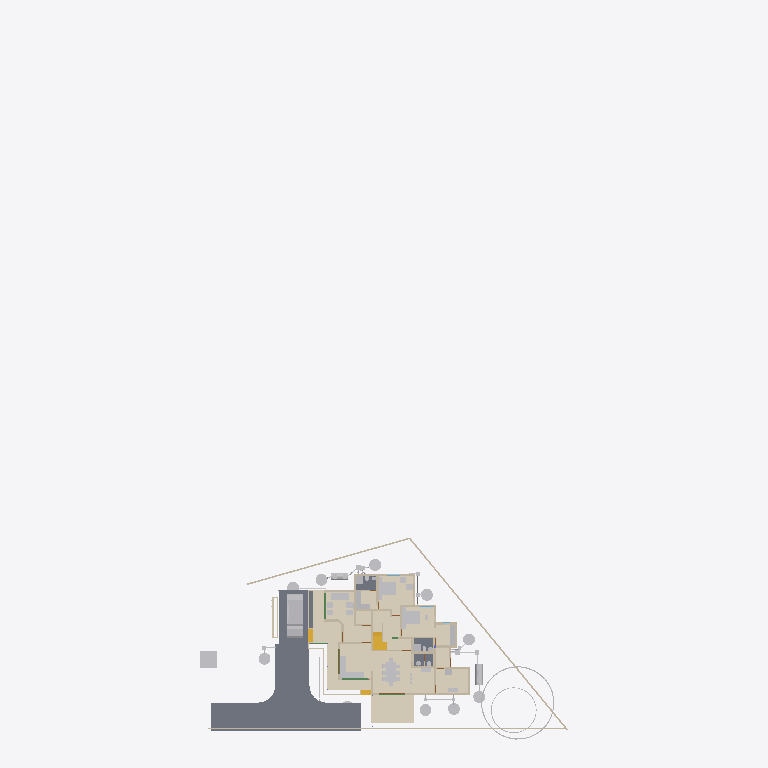
Plan cut of the same IFC building model at storey 'Footing' (level 0.00 m, cut at 1.40 m), seen from above with north up, elements coloured by IFC class (only those large enough to see are counted): 33 other elements (light grey), 30 walls (beige), 5 coverings (cream), 5 slabs (grey), 4 stair flights (yellow), 2 beams (green). Cut surfaces are drawn darker.
Extent 43.3 m × 83.6 m × 29.8 m (x, y, z). Storeys (13): 00 at 0.00 m; AC at 0.00 m; Plumbing at 0.00 m; Footing at 0.00 m; Verandah at 0.00 m; GFWall at 0.00 m; schedule at 0.00 m; GF at 0.45 m; Electrical at 1.20 m; GFLintel at 2.55 m; FF at 3.60 m; FFLintel at 5.80 m; SF at 6.45 m. Elements (1135): 273 IfcWall, 188 IfcBeam, 126 IfcColumn, 112 IfcPipeSegment, 48 IfcFurniture, 42 IfcSwitchingDevice, 41 IfcDoor, 31 IfcLamp, 28 IfcSlab, 24 IfcOutlet, 23 IfcWindow, 21 IfcRailing.

HEADER;
FILE_DESCRIPTION(('ViewDefinition[DesignTransferView]'),'2;1');
FILE_NAME('AnilIFC.ifc','2025-09-18T16:03:55+05:30',('Arunarchitect','arunmr801@gmail.com'),('',''),'IfcOpenShell 0.8.3-post1','Bonsai 0.8.3-post1','Nobody');
FILE_SCHEMA(('IFC4X3'));
ENDSEC;
DATA;
#1=IFCPROJECT('0$WNUybvfAYORhaB4XNFsz',$,'My Project',$,$,$,$,(#14,#26),#9);
#30=IFCSITE('3M0IN1zgbAER3qQbvbHEyN',$,'My Site',$,$,#21593,$,$,$,$,$,$,$,$);
#2446=IFCSITE('1Q_c7uVcTCngKTLSlSECoW',$,'Site',$,$,#21603,#2459,$,$,$,$,$,$,$);
#36=IFCBUILDING('1$IA7hdqP7iPKszbJPMQXv',$,'AnilBuilding',$,$,#21598,$,$,$,$,$,$);
#42=IFCBUILDINGSTOREY('2kIwN_l2HEff17hxWulS$t',$,'00',$,$,#21448,$,$,$,$);
#96=IFCBUILDINGSTOREY('1ytHU9NMr9xuhR6nOuParS',$,'GF',$,$,#259126,$,$,$,$);
#113=IFCBUILDINGSTOREY('02Wk4pOKz6S8OjqfsSxw3f',$,'FF',$,$,#212981,$,$,$,$);
#12120=IFCBUILDINGSTOREY('30jjxh13H5ZfRPWBSBUv3P',$,'GFLintel',$,$,#205699,$,$,$,$);
#63201=IFCBUILDINGSTOREY('29$z2S3$n8RvRPKj7iW$sZ',$,'SF',$,$,#63429,$,$,$,$);
#254164=IFCBUILDINGSTOREY('0hSkQ7R7j6iwbn$mabHG_z',$,'AC',$,$,#254180,$,$,$,$);
#254475=IFCBUILDINGSTOREY('17e8_SOoX1N969VhM7p27j',$,'Plumbing',$,$,#254491,$,$,$,$);
#276300=IFCBUILDINGSTOREY('2Qmj$XeZb8nw_ZcmXcYRB7',$,'FFLintel',$,$,#276326,$,$,$,$);
#292157=IFCBUILDINGSTOREY('1BrinBLvn9VPZ2DwTGsjMK',$,'Footing',$,$,#292173,$,$,$,$);
#293765=IFCBUILDINGSTOREY('3pVexKP5P8iukW5Nd8aFrc',$,'Verandah',$,$,#293781,$,$,$,$);
#297723=IFCBUILDINGSTOREY('2pr7wGpJ56cP6TafPwDVS2',$,'GFWall',$,$,#297739,$,$,$,$);
#310266=IFCBUILDINGSTOREY('1nR_hxgln2egxOZBXRaUnL',$,'schedule',$,$,#310282,$,$,$,$);
#316611=IFCBUILDINGSTOREY('2LRAlnEnr8vBpshAssS5bz',$,'Electrical',$,$,#318048,$,$,$,$);
#262073=IFCCOVERING('30fSC4O5j3CB$Dk5H7lFs0',$,'Covering.002',$,$,#262128,#262087,$,$);
#102656=IFCSLAB('0PC2wOFKfA58MASSpvqWe1',$,'Slab',$,$,#260181,#102677,$,$);
#277722=IFCCOVERING('2qKwhCDGX0KgYMPSj_J_bq',$,'Covering.001',$,$,#277771,#277738,$,$);
#277772=IFCCOVERING('3MYM6S3Jf0_O8wl3_PMk7D',$,'Covering.001',$,$,#277855,#277788,$,$);
#97782=IFCSLAB('2H_RNqbb95NBqUBEz4KwU3',$,'Slab',$,$,#297238,#97803,$,$);
#9759=IFCVEHICLE('1oADfEVWn0tPCUY0EM8eBG',$,'Vehicle',$,$,#44509,#9791,$,$);
#14987=IFCWALL('3QvJTaeo13jR4q00Btfvpq',$,'Wall',$,$,#70690,#14998,$,$);
#15105=IFCWALL('2$tbsWQJT3PftHdFdSZRzF',$,'Wall',$,$,#299408,#15116,$,$);
#245824=IFCEARTHWORKSCUT('3BB3EOeNDBbh3wKPIfxmm_',$,'test',$,$,#245839,#245834,$,.BASE_EXCAVATION.);
#14884=IFCWALL('0MuvIxI8bFFxmzWw1hEsL7',$,'Wall',$,$,#70633,#14890,$,$);
#25612=IFCFURNITURE('2akChVyKvEohXfhOaKw10T',$,'Furniture',$,$,#259196,#25644,$,$);
#342427=IFCCOVERING('3Ja9gY2aD49xtrU4yyEjR$',$,'Covering',$,$,#342466,#342438,$,$);
#25270=IFCFURNITURE('1LH09B9mjBF9cFS_bJydOX',$,'Furniture',$,$,#332405,#25301,$,$);
#76381=IFCGEOGRAPHICELEMENT('2pfiLi3vv79x_8U6RE3CYp',$,'GeographicElement',$,$,#76413,#76449,$,$);
#18777=IFCFURNITURE('1aP3zeWsL0ZQXEuRipuWXs',$,'Furniture',$,$,#331035,#328914,$,$);
#306840=IFCFURNITURE('36fJsTb99Eyh2vWH1pKTwS',$,'Furniture',$,$,#342541,#306839,$,$);
#260886=IFCSLAB('0bDQP6tcn4Og7Qe7jnH8Ym',$,'Slab',$,$,#297213,#260897,$,$);
#341357=IFCCOVERING('3467yPte9AhfGrgxN2c88g',$,'Covering',$,$,#341399,#341372,$,$);
#261115=IFCSLAB('22RkFxv3DEL8I9nMeh78Jw',$,'Slab',$,$,#297178,#261126,$,$);
#261084=IFCSLAB('2seLeMeHD9zgkmalz8MFZW',$,'Slab',$,$,#297173,#261095,$,$);
#604=IFCWALL('0vQHFjq6DDjRfeuf4$xxQH',$,'Wall',$,$,#297780,#615,$,$);
#284019=IFCTANK('3qRYh8yDL4d9WNkul5R4RQ',$,'Tank',$,$,#284038,#284188,$,$);
#299=IFCWALL('3YOHcsAdT3PO$57Bo2wlO0',$,'Wall',$,$,#297765,#310,$,$);
#17628=IFCFURNITURE('17qZxJfnjAUwxgeyWuttn3',$,'Furniture',$,$,#259161,#17627,$,$);
#255278=IFCWASTETERMINAL('286XWqxB1CQORdGIeRnK4U',$,'WasteTerminal',$,$,#255413,#255289,$,$);
#280652=IFCWASTETERMINAL('2_588ThEj9XPXM8Y8EhZzP',$,'WasteTerminal',$,$,#280694,#280663,$,$);
#341524=IFCSTAIRFLIGHT('3EppzatP9FdO4c4AJZih_4',$,'StairFlight',$,$,#341869,#341606,$,3,2,0.149999996026357,0.100000001490116,.STRAIGHT.);
#255010=IFCWASTETERMINAL('04n5z4SPz4qQLjx2oBzJTv',$,'WasteTerminal',$,$,#255037,#255021,$,$);
#255038=IFCWASTETERMINAL('3rfLcqKxX4Kf8swMGSeBcG',$,'WasteTerminal',$,$,#255070,#255049,$,$);
#280437=IFCWASTETERMINAL('0ACW8ZK3T9sgaU1NqdioGs',$,'WasteTerminal',$,$,#280464,#280448,$,$);
#309740=IFCWASTETERMINAL('2jDW2cXYnE$OMVBI7YaoBX',$,'WasteTerminal',$,$,#309805,#309751,$,$);
#309763=IFCWASTETERMINAL('0oHg7IQh15MB6n5T8_C62Y',$,'WasteTerminal',$,$,#309810,#309774,$,$);
#188=IFCWALL('1PzxetMNn7avsyHCxKbrs1',$,'Wall',$,$,#297940,#199,$,$);
#309811=IFCWASTETERMINAL('2uVJUZjwn0LwzRVFqSxTma',$,'WasteTerminal',$,$,#309853,#309822,$,$);
#25314=IFCFURNITURE('0Rgq7HzdzEhvU_dNff47Wu',$,'Furniture',$,$,#259191,#25343,$,$);
#516=IFCWALL('0kHakQ$Fb8lPUKd_GxCfr6',$,'Wall',$,$,#297810,#527,$,$);
#74869=IFCGEOGRAPHICELEMENT('3qyTpdBrLCaxCPBVEhKmZp',$,'GeographicElement',$,$,#76320,#74901,$,$);
#10353=IFCSTAIRFLIGHT('2Zm0rZgTbDdgxMEp5bq$9_',$,'StairFlight',$,$,#341864,#10385,$,10,9,0.172699999809265,0.150000005960464,.STRAIGHT.);
#36450=IFCWALL('1bzvSivc55Gu6ANT5eBo$k',$,'Wall',$,$,#328679,#36462,$,$);
#280465=IFCWASTETERMINAL('1uBGk1gxzE9hTrqFRynQQB',$,'WasteTerminal',$,$,#280637,#280476,$,$);
#423=IFCWALL('1yZ5GwNe15fArSzrc3cNGE',$,'Wall',$,$,#298005,#434,$,$);
#73000=IFCWALL('3z7g50jMX4Rh8$1_kKCMxL',$,'Wall',$,$,#165780,#73011,$,$);
#284039=IFCTANK('1p025r55j11QhHfJRz6BGC',$,'Tank',$,$,#309800,#284052,$,$);
#25122=IFCFURNITURE('0eMwo17SHA2AtkijqvowIK',$,'Furniture',$,$,#259281,#25153,$,$);
#29358=IFCWALL('3U3_2IE6LES8tAXzbZT3By',$,'Wall',$,$,#297965,#29370,$,$);
#6545=IFCSTAIRFLIGHT('3mjK21MVj5Wxp88atmNL9l',$,'StairFlight',$,$,#60989,#6544,$,2,1,0.150000005960464,0.25,.STRAIGHT.);
#25161=IFCFURNITURE('3ia0j471fEl9_3EcPDtlMf',$,'Furniture',$,$,#259186,#29497,$,$);
#454=IFCWALL('1cEUYXkQ18g8A2AkmtiTwk',$,'Wall',$,$,#297855,#465,$,$);
#1756=IFCWALL('1k48VKPdv0Vg_oNqsf$EZh',$,'Wall',$,$,#298060,#1767,$,$);
#130=IFCWALL('04CHTr6Lj4wPvBnmyPYJ6Z',$,'Wall',$,$,#297815,#138,$,$);
#82229=IFCWALL('1dZywMfXH8hBJcwgdnriym',$,'Wall',$,$,#297825,#82266,$,$);
#699=IFCWALL('1YEXD_311BPxR14yKIlEMz',$,'Wall',$,$,#297745,#710,$,$);
#23313=IFCSANITARYTERMINAL('2AQwLasl50KvvqUmlCa0I7',$,'SanitaryTerminal',$,$,#260441,#23345,$,$);
#25356=IFCSANITARYTERMINAL('0DGlzq0Xv7KwIjCvA14zlk',$,'SanitaryTerminal',$,$,#260511,#25369,$,$);
#1440=IFCWALL('3GLM2Z4Pf1HOc7RaVPeooN',$,'Wall',$,$,#297890,#1451,$,$);
#1217=IFCWALL('2Q5YCkzor9Ngjftvgr0hJV',$,'Wall',$,$,#297770,#1228,$,$);
#19988=IFCWALL('1w6VKMxRj2hObZ_QLhIAvk',$,'Wall',$,$,#297910,#19999,$,$);
#1657=IFCWALL('1k5DFfksL0DBm8B9dpCj$F',$,'Wall',$,$,#297920,#1668,$,$);
#150465=IFCBEAM('3oiz4vW992SAq93f3Yx8gc',$,'Beam',$,$,#292439,#150476,$,$);
#222626=IFCBEAM('0rFvcNLZ9CSuFVM_t9qACn',$,'Beam',$,$,#292444,#222637,$,$);
#220591=IFCWALL('3GMSJZXA14vBkb5sJHOMvl',$,'Wall',$,$,#298035,#220628,$,$);
#15970=IFCSTAIRFLIGHT('1zHrWCwoH2Gge8QEURBHHz',$,'StairFlight',$,$,#21483,#16200,$,2,1,0.150000005960464,0.25,.STRAIGHT.);
#842=IFCWALL('3BP$Kj7eL8rfLzufr5wfXy',$,'Wall',$,$,#297980,#853,$,$);
#57461=IFCWALL('22p$gjPlf4_fmH50hLiwEg',$,'Wall',$,$,#165724,#57472,$,$);
#392=IFCWALL('3Qya9ZYJP97B1xsfIiUBer',$,'Wall',$,$,#297960,#403,$,$);
#900=IFCWALL('1fOjCHp7n9IvAaRIenRr6l',$,'Wall',$,$,#297840,#911,$,$);
#22327=IFCFURNITURE('2JUXPztkjFqBln5k4xn9m1',$,'Furniture',$,$,#259166,#22340,$,$);
#22388=IFCFURNITURE('31n1J_$I57pu5jDAm8k1r8',$,'Furniture',$,$,#259296,#22401,$,$);
#85080=IFCELECTRICAPPLIANCE('3r3ymMflv8O8jCD$O86PPW',$,'ElectricAppliance',$,$,#260131,#85111,$,$);
#1892=IFCWALL('2btlAvQzb6KvChKkPyT1tL',$,'Wall',$,$,#298065,#1903,$,$);
#945=IFCWALL('3f0b5i_z5A1wo_s5RrCXKn',$,'Wall',$,$,#297870,#956,$,$);
#38948=IFCWALL('0ipxxeBA962ABePks$Jpav',$,'Wall',$,$,#166017,#38979,$,$);
#252257=IFCPIPESEGMENT('1RqUWIGuv25gO4msIGhaL6',$,'PipeSegment',$,$,#309969,#252291,$,.FLEXIBLESEGMENT.);
#59003=IFCWALL('0QbKQ4QwXCE91xtueIIBH_',$,'Wall',$,$,#165935,#59014,$,$);
#57537=IFCWALL('0RVWYaWSX1oeXNJZV9D28p',$,'Wall',$,$,#165897,#57548,$,$);
#22214=IFCFURNITURE('0KTzOcFqX39OX7TZqBe6XZ',$,'Furniture',$,$,#259176,#22227,$,$);
#22421=IFCFURNITURE('2zy8cDFfn09g6xCglxdYzf',$,'Furniture',$,$,#259301,#22434,$,$);
#22355=IFCFURNITURE('1ER_YDI7H04eJegewwbPZx',$,'Furniture',$,$,#259181,#22368,$,$);
#22162=IFCFURNITURE('1HAj9Qqb15fxKqqLnUY5tx',$,'Furniture',$,$,#259171,#22194,$,$);
ENDSEC;
